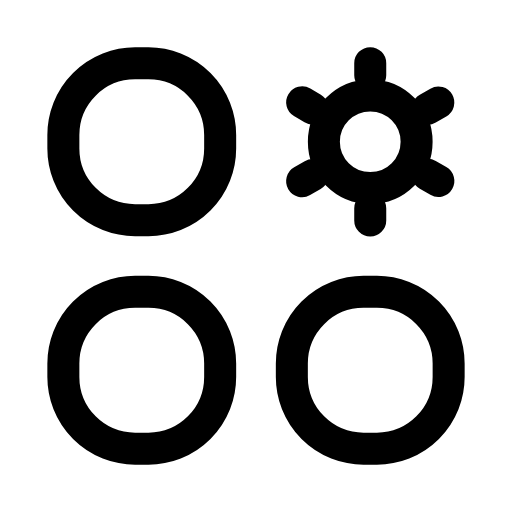
t = 0.00 s
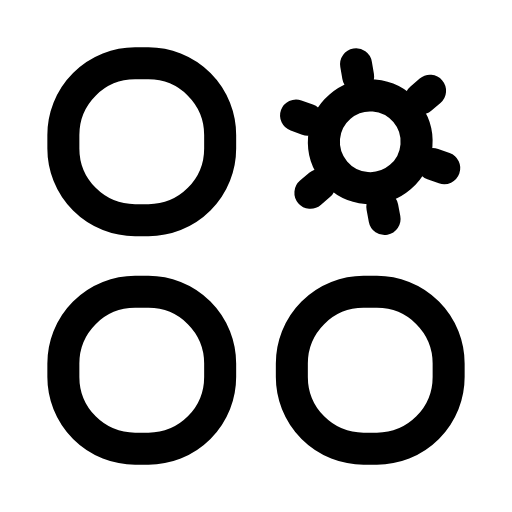
t = 0.17 s
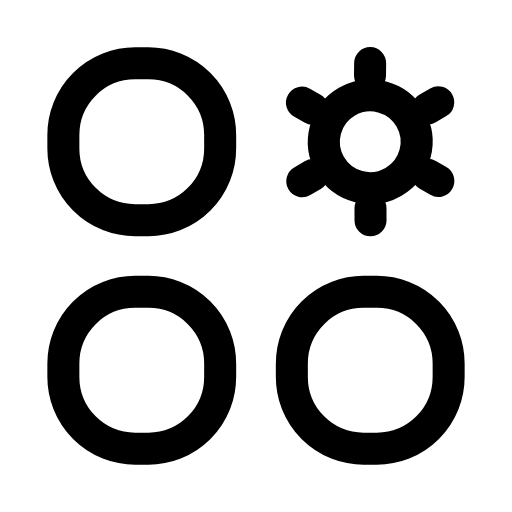
t = 0.51 s
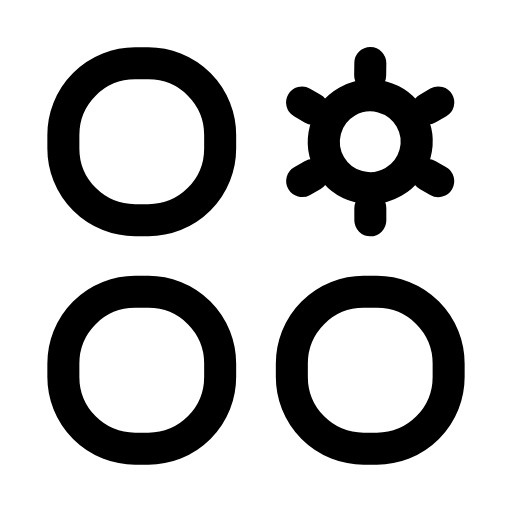
t = 0.73 s
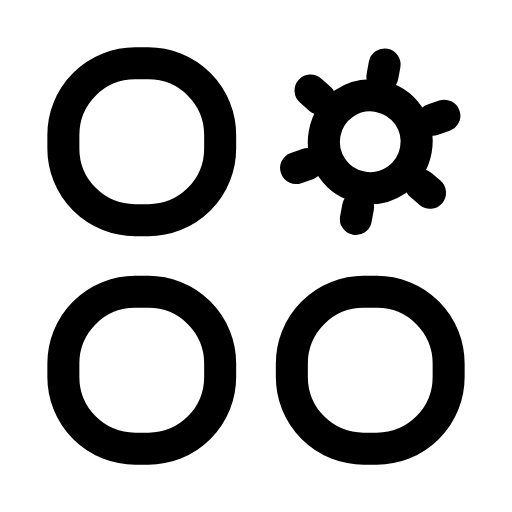
t = 1.01 s
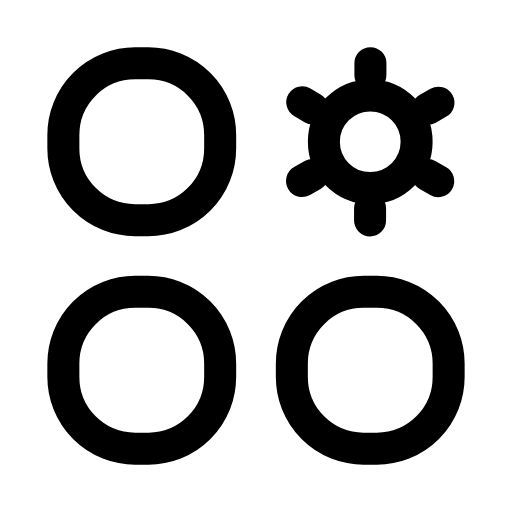
t = 1.24 s

The animated SVG that drew these frames (rendered in a browser with its animation timeline set to each time). Animation: 1 SMIL element (animateTransform=1); one cycle of 1.50 s, repeats indefinitely.

<svg xmlns="http://www.w3.org/2000/svg" width="24" height="24" viewBox="0 0 24 24" fill="none"><g transform="translate(-0.6 -0.6) scale(1.05)"><rect stroke="currentColor" stroke-width="1.429" stroke-linecap="round" stroke-linejoin="round" fill="none" x="3.4" y="3.4" width="7" height="7" rx="3.2"></rect><rect stroke="currentColor" stroke-width="1.429" stroke-linecap="round" stroke-linejoin="round" fill="none" x="3.4" y="13.6" width="7" height="7" rx="3.2"></rect><rect stroke="currentColor" stroke-width="1.429" stroke-linecap="round" stroke-linejoin="round" fill="none" x="13.6" y="13.6" width="7" height="7" rx="3.2"></rect><g><animateTransform attributeName="transform" type="rotate" values="0 17.1 6.9;60 17.1 6.9;60 17.1 6.9;0 17.1 6.9;0 17.1 6.9" keyTimes="0;0.45;0.6;0.9;1" dur="1.5s" repeatCount="indefinite" calcMode="spline" keySplines="0.16 1 0.3 1;0.16 1 0.3 1;0.16 1 0.3 1;0.16 1 0.3 1"/><circle stroke="currentColor" stroke-width="1.429" stroke-linecap="round" stroke-linejoin="round" fill="none" cx="17.1" cy="6.9" r="2.07"></circle><path stroke="currentColor" stroke-width="1.429" stroke-linecap="round" stroke-linejoin="round" fill="none" d="M19.67 8.38L20.14 8.65M17.1 9.87L17.1 10.41M14.53 8.39L14.06 8.66M14.53 5.42L14.06 5.14M17.1 3.93L17.1 3.39M19.67 5.42L20.14 5.15"></path></g></g></svg>
